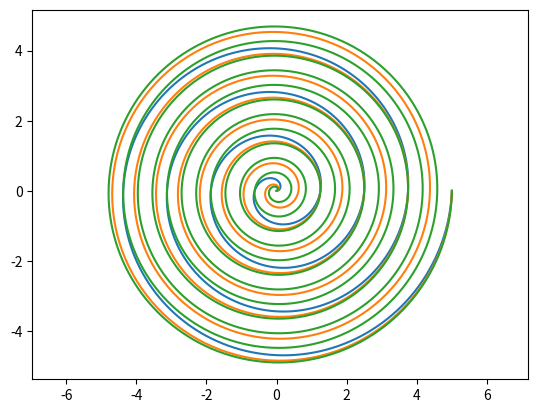

This figure's Python source:
import matplotlib.pyplot as plt
import numpy as np
theta = np.linspace(0, 8*np.pi, 2000)
r = np.linspace(0, 5, 2000) # Make the number of elements the same as theta
for h in range(1,4):
    x = r*np.cos(theta*h)
    y = r*np.sin(theta*h)
    plt.plot(x, y)
plt.axis("equal")
plt.show()
